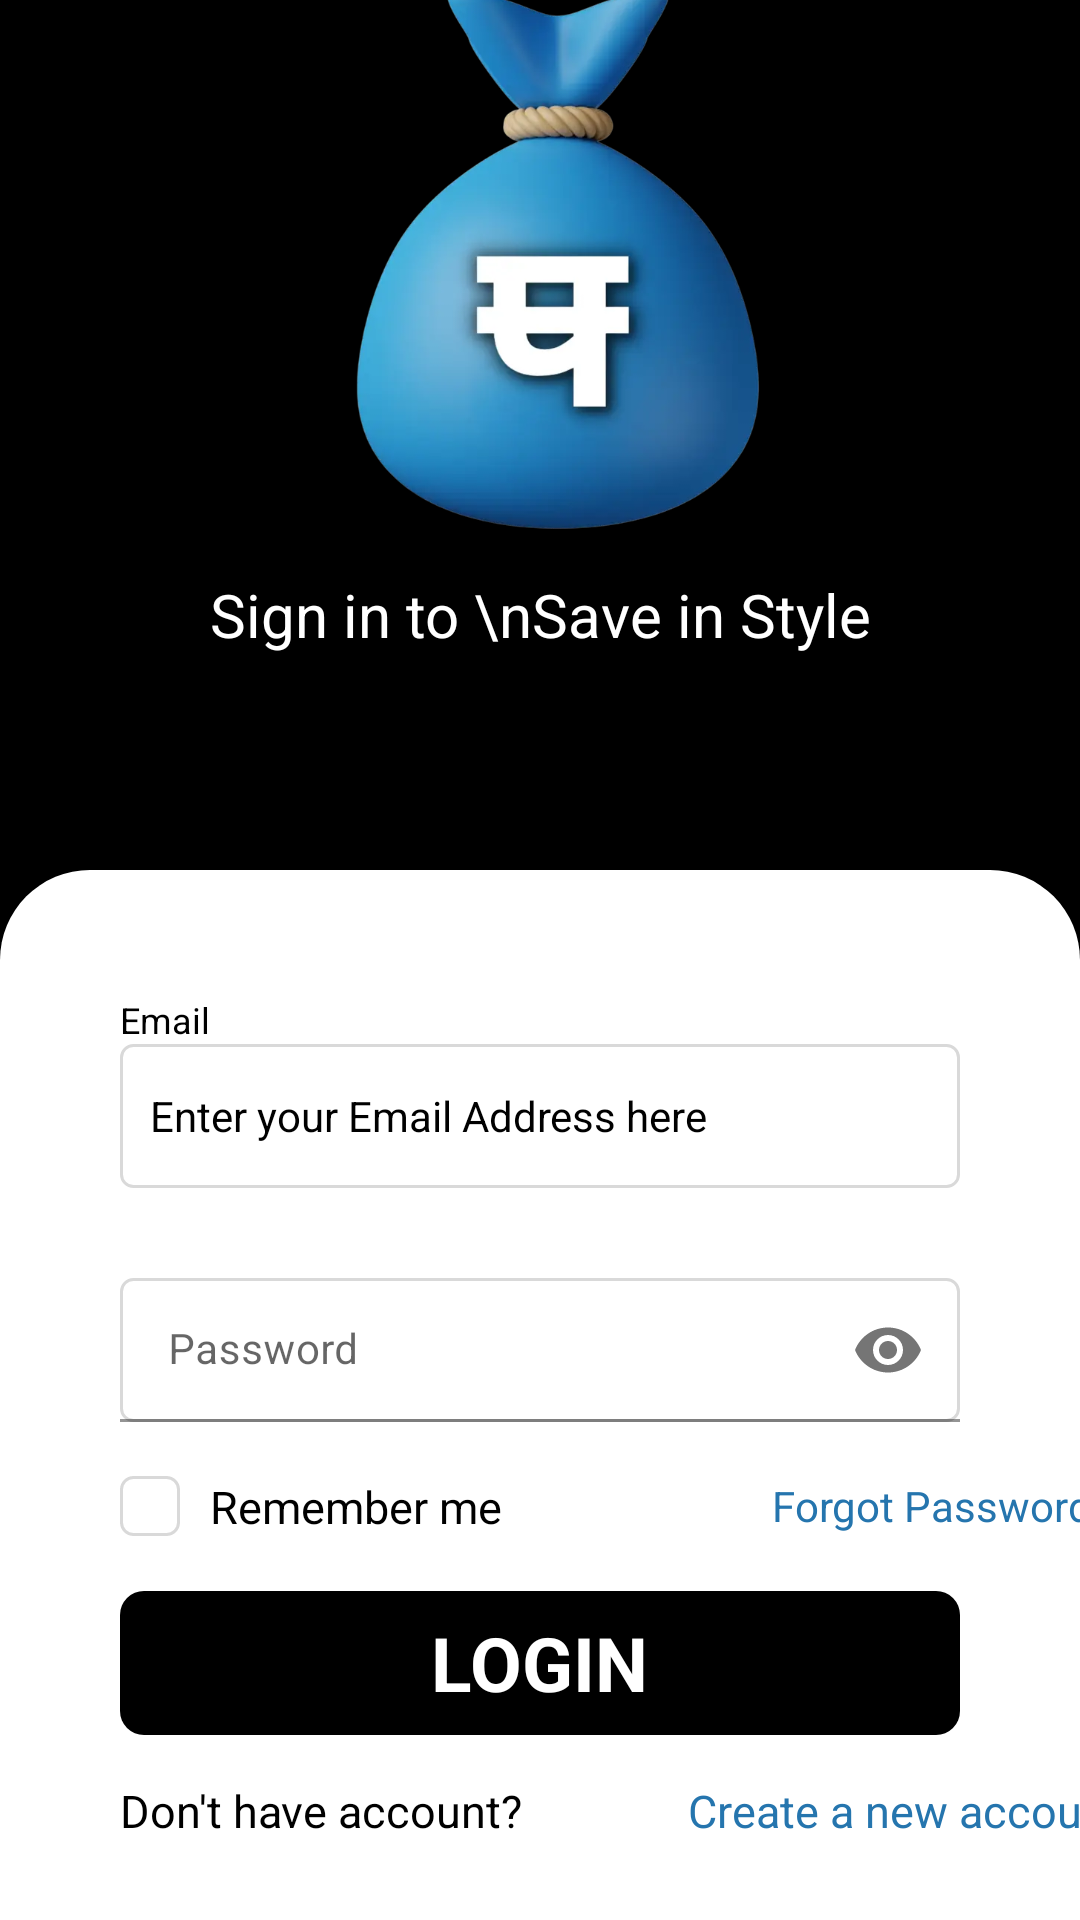

Here is an Android app screen rendered from its layout file. Give the layout XML and the strings, colors and styles it references.
<!-- AndroidManifest.xml: application theme Theme.Potli -->
<!-- res/layout/login_page.xml -->
<?xml version="1.0" encoding="utf-8"?>
<androidx.constraintlayout.widget.ConstraintLayout xmlns:android="http://schemas.android.com/apk/res/android"
    xmlns:app="http://schemas.android.com/apk/res-auto"
    xmlns:tools="http://schemas.android.com/tools"
    android:layout_width="match_parent"
    android:layout_height="match_parent"
    android:focusableInTouchMode="true"
    android:background="@color/black"
    android:id="@+id/login_page"
    tools:context=".LoginActivity">

    <FrameLayout
        android:layout_width="match_parent"
        android:layout_height="match_parent"
        android:id="@+id/container"/>

    <ImageView
        android:id="@+id/imageView"
        android:layout_width="274dp"
        android:layout_height="242dp"
        android:layout_marginStart="70dp"
        android:layout_marginTop="16dp"
        android:layout_marginEnd="70dp"
        android:layout_marginBottom="473dp"
        android:contentDescription="@null"
        android:paddingBottom="10dp"
        app:layout_constraintBottom_toBottomOf="parent"
        app:layout_constraintEnd_toEndOf="parent"
        app:layout_constraintStart_toStartOf="parent"
        app:layout_constraintTop_toTopOf="parent"
        app:srcCompat="@drawable/potli_logo" />

    <TextView
        android:id="@+id/textView"
        android:layout_width="wrap_content"
        android:layout_height="wrap_content"
        android:layout_marginStart="109dp"
        android:layout_marginTop="239dp"
        android:layout_marginEnd="110dp"
        android:layout_marginBottom="428dp"
        android:fontFamily="serif"
        android:text="@string/welcome_back_n_star_saver"
        android:textAlignment="center"
        android:paddingBottom="5dp"
        android:textColor="@color/white"
        android:textSize="25sp"
        android:textStyle="bold"
        app:layout_constraintBottom_toBottomOf="parent"
        app:layout_constraintEnd_toEndOf="parent"
        app:layout_constraintStart_toStartOf="parent"
        app:layout_constraintTop_toTopOf="parent" />

    <TextView
        android:id="@+id/signinword"
        android:layout_width="match_parent"
        android:layout_height="wrap_content"
        app:layout_constraintTop_toBottomOf="@id/textView"
        android:text="Sign in to \nSave in Style"
        android:textColor="@color/white"
        android:gravity="center"
        android:textSize="20sp"
        />

    <ImageView
        android:id="@+id/imageView2"
        android:layout_width="match_parent"
        android:layout_height="350dp"
        app:layout_constraintBottom_toBottomOf="parent"
        app:layout_constraintRight_toRightOf="parent"
        app:layout_constraintLeft_toLeftOf="parent"
        app:srcCompat="@drawable/top_corners_rounded_rect" />

    <TextView
        android:layout_width="wrap_content"
        android:layout_height="wrap_content"
        android:text="Email"
        android:textSize="12sp"
        android:textColor="@color/black"
        app:layout_constraintBottom_toTopOf="@id/emailId"
        app:layout_constraintLeft_toLeftOf="@id/emailId" />

    <EditText
        android:id="@+id/emailId"
        android:layout_width="match_parent"
        android:layout_height="48dp"
        android:layout_marginLeft="40dp"
        android:layout_marginRight="40dp"
        android:layout_marginTop="58dp"
        app:layout_constraintLeft_toLeftOf="parent"
        app:layout_constraintRight_toRightOf="parent"
        app:layout_constraintTop_toTopOf="@id/imageView2"
        android:hint="Enter your Email Address here"
        android:padding="10dp"
        android:textSize="14sp"
        android:background="@drawable/rounded_rect_border_high"
        android:inputType="textEmailAddress"
        android:textColor="@color/black"
        android:textColorHint="@color/black"/>

    <com.google.android.material.textfield.TextInputLayout
        android:id="@+id/password_input_layout"
        android:layout_width="match_parent"
        android:layout_height="48dp"
        android:layout_marginLeft="40dp"
        android:layout_marginRight="40dp"
        android:layout_marginTop="30dp"
        app:layout_constraintLeft_toLeftOf="parent"
        app:layout_constraintRight_toRightOf="parent"
        android:hint="Password"
        app:layout_constraintTop_toBottomOf="@id/emailId"
        app:passwordToggleEnabled="true">

        <com.google.android.material.textfield.TextInputEditText
            android:id="@+id/password_text"
            android:layout_width="match_parent"
            android:layout_height="wrap_content"
            android:background="@drawable/rounded_rect_border_high"
            android:textSize="14sp"
            android:maxLines="1"
            android:inputType="textPassword"
            android:textColor="@color/black"
            android:typeface="normal"
            android:textColorHint="@color/black"/>


    </com.google.android.material.textfield.TextInputLayout>


    <LinearLayout
        android:id="@+id/rem_plus_for"
        android:layout_width="wrap_content"
        android:layout_height="wrap_content"
        android:orientation="horizontal"
        app:layout_constraintTop_toBottomOf="@id/password_input_layout"
        app:layout_constraintLeft_toLeftOf="parent"
        android:layout_marginTop="18dp"
        android:layout_marginLeft="40dp"
        android:layout_marginRight="40dp">

        <CheckBox
            android:id="@+id/checkbox_remember_me"
            android:layout_width="20dp"
            android:layout_height="20dp"
            android:button="@color/white"
            android:background="@drawable/rounded_rectangle_border"/>

        <TextView
            android:id="@+id/remember_me_text"
            android:layout_width="wrap_content"
            android:layout_height="wrap_content"
            android:layout_marginStart="10dp"
            android:fontFamily="sans-serif-thin"
            android:textSize="15sp"
            android:text="Remember me"
            android:textColor="@color/black"
            android:layout_gravity="center_horizontal"
            android:textStyle="bold"/>

        <TextView
            android:id="@+id/forgot_password_text"
            android:layout_width="wrap_content"
            android:layout_height="wrap_content"
            android:textColor="@color/blue"
            android:onClick="onForgotPasswordClick"
            android:layout_marginStart="90dp"
            android:text="Forgot Password?" />

    </LinearLayout>

    <FrameLayout
        android:id="@+id/login_button_container"
        android:layout_width="match_parent"
        android:layout_height="48dp"
        app:layout_constraintTop_toBottomOf="@id/rem_plus_for"
        android:layout_marginTop="18dp"
        android:layout_marginLeft="40dp"
        android:layout_marginRight="40dp">

        <ImageButton
            android:id="@+id/login_button"
            android:layout_width="match_parent"
            android:layout_height="48dp"
            android:background="@drawable/rounded_button"
            tools:ignore="ContentDescription"/>

        <TextView
            android:layout_width="wrap_content"
            android:layout_height="wrap_content"
            android:textSize="25sp"
            android:text="LOGIN"
            android:layout_gravity="center"
            android:textColor="@color/white"
            android:textStyle="bold"/>

    </FrameLayout>

    <LinearLayout
        android:layout_width="wrap_content"
        android:layout_height="wrap_content"
        android:layout_marginTop="15dp"
        app:layout_constraintLeft_toLeftOf="parent"
        android:layout_marginLeft="40dp"
        android:layout_marginRight="40dp"
        app:layout_constraintTop_toBottomOf="@id/login_button_container"
        android:orientation="horizontal">

        <TextView
            android:layout_width="wrap_content"
            android:layout_height="wrap_content"
            android:text="Don't have account?"
            android:textSize="15sp"
            android:textColor="@color/black"/>

        <TextView
            android:id="@+id/create_new_acc"
            android:layout_width="wrap_content"
            android:layout_height="wrap_content"
            android:text="Create a new account"
            android:textSize="15sp"
            android:textColor="@color/blue"
            android:layout_marginStart="55dp"
            android:onClick="createNewAccountClick"/>

    </LinearLayout>



</androidx.constraintlayout.widget.ConstraintLayout>
<!-- resources referenced by this layout -->
<resources>
  <color name="black">#FF000000</color>
  <color name="blue">#2575ae</color>
  <color name="white">#FFFFFFFF</color>
  <!-- drawable potli_logo: webp bitmap (drawable, 26048 bytes) -->
  <!-- drawable rounded_button (drawable) -->
  <?xml version="1.0" encoding="utf-8"?>
  <shape xmlns:android="http://schemas.android.com/apk/res/android"
      android:shape="rectangle">
  
      <corners android:radius="8dp" />
  
      <solid android:color="@color/black" />
  
  </shape>
  <!-- drawable rounded_rect_border_high (drawable) -->
  <?xml version="1.0" encoding="utf-8"?>
  <selector xmlns:android="http://schemas.android.com/apk/res/android">
      <item android:state_focused="true">
          <shape>
              <stroke android:width="1dp" android:color="@color/voilet" />
              <corners android:radius="4dp" />
          </shape>
      </item>
      <item>
          <shape>
              <solid android:color="@android:color/transparent" />
              <stroke android:width="1dp" android:color="@color/light_gray" />
              <corners android:radius="4dp" />
          </shape>
      </item>
  </selector>
  <!-- drawable rounded_rectangle_border (drawable) -->
  <?xml version="1.0" encoding="utf-8"?>
  <shape xmlns:android="http://schemas.android.com/apk/res/android"
      android:shape="rectangle">
      <stroke
          android:width="1dp"
          android:color="@color/light_gray" />
      <corners
          android:radius="4dp" />
  </shape>
  <!-- drawable top_corners_rounded_rect (drawable) -->
  <shape xmlns:android="http://schemas.android.com/apk/res/android"
      android:shape="rectangle">
      <solid android:color="@color/white" />
      <corners android:topLeftRadius="30dp"
          android:topRightRadius="30dp"/>
  </shape>
  <string name="welcome_back_n_star_saver">Welcome Back,\n Star Saver</string>
  <style name="Theme.Potli" parent="Theme.MaterialComponents.DayNight.NoActionBar">
          
          <item name="colorPrimary">@color/purple_500</item>
          <item name="colorPrimaryVariant">@color/purple_700</item>
          <item name="colorOnPrimary">@color/white</item>
          
          <item name="colorSecondary">@color/teal_200</item>
          <item name="colorSecondaryVariant">@color/teal_700</item>
          <item name="colorOnSecondary">@color/black</item>
          
          <item name="android:statusBarColor">?attr/colorPrimaryVariant</item>
          
      </style>
  <color name="voilet">#5e17be</color>
  <color name="light_gray">#d9d9d9</color>
  <color name="purple_500">#FF6200EE</color>
  <color name="purple_700">#FF3700B3</color>
  <color name="teal_200">#FF03DAC5</color>
  <color name="teal_700">#FF018786</color>
</resources>
